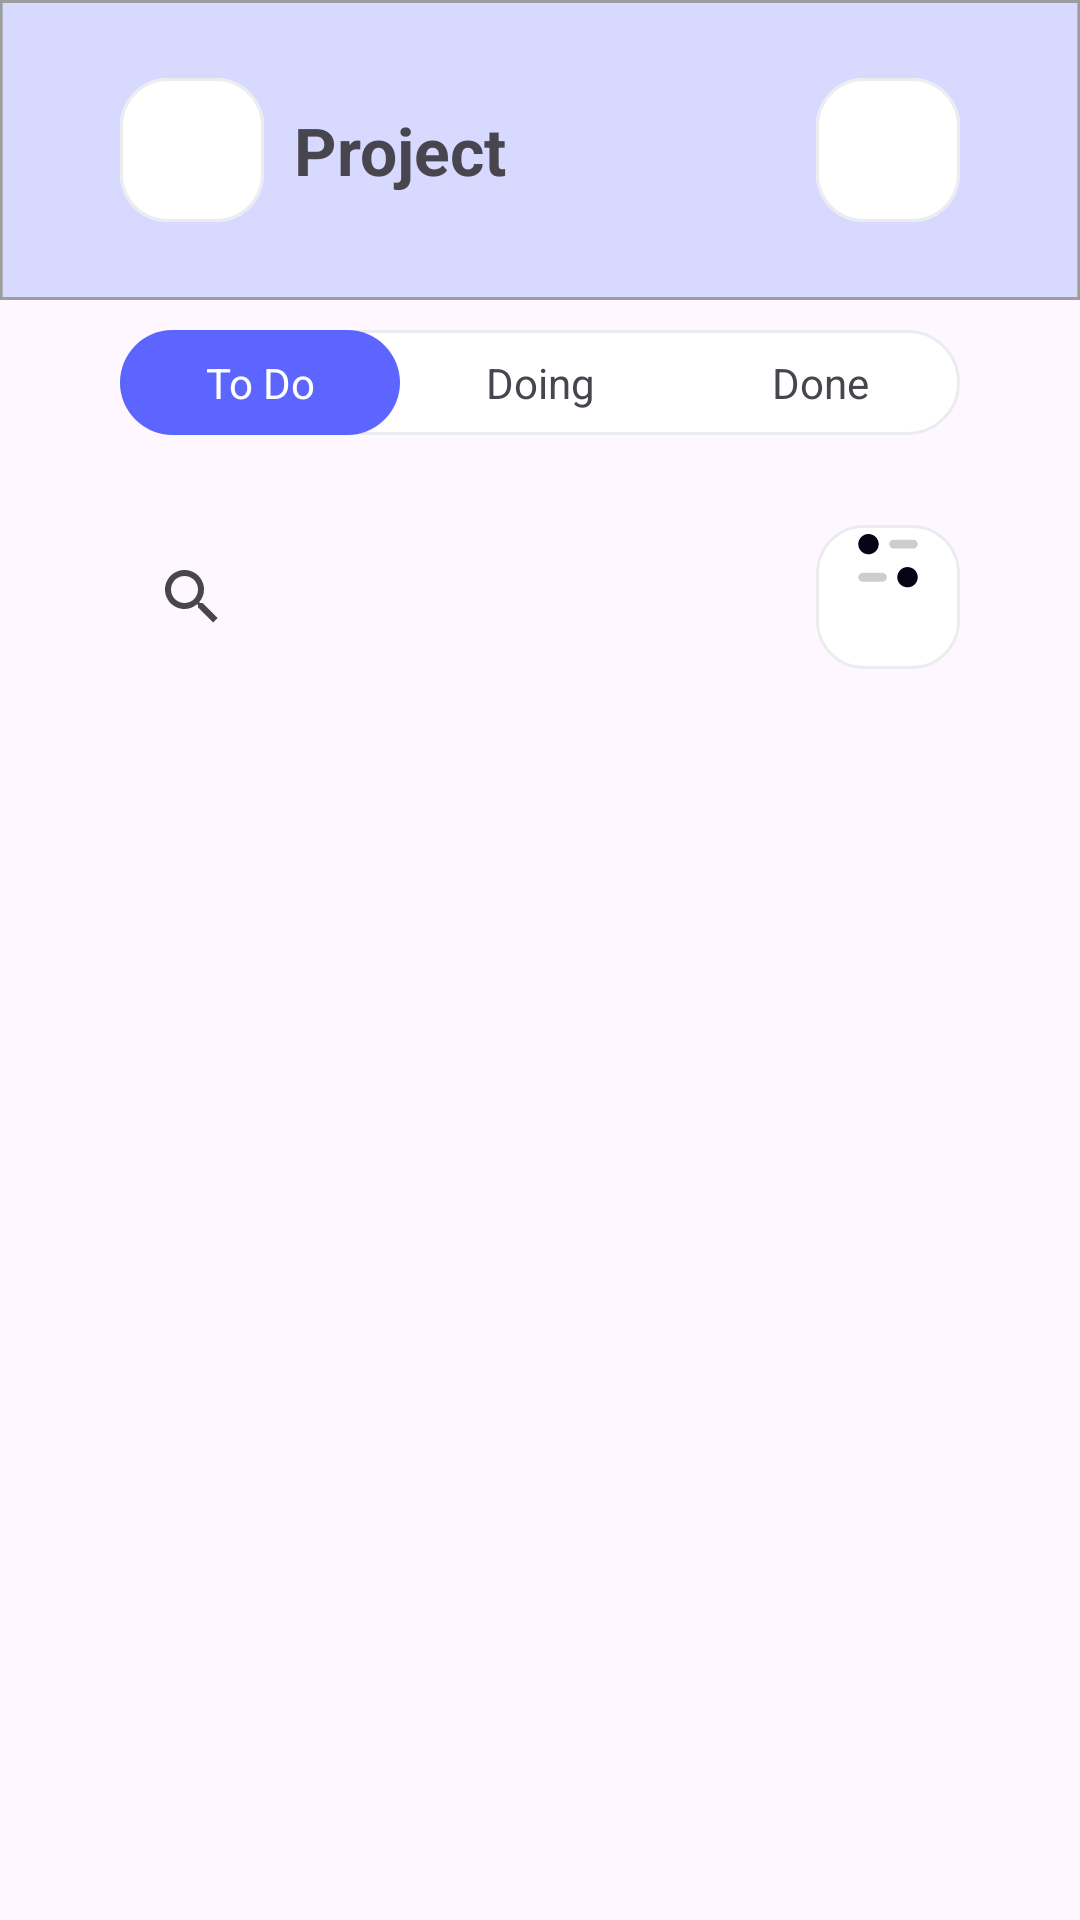

The Android layout XML behind this screen, and the referenced resources:
<!-- AndroidManifest.xml: application theme Base.Theme.AppDesign -->
<!-- res/layout/fragment_issue.xml -->
<?xml version="1.0" encoding="utf-8"?>
<FrameLayout xmlns:android="http://schemas.android.com/apk/res/android"
    xmlns:tools="http://schemas.android.com/tools"
    android:layout_width="match_parent"
    android:layout_height="match_parent"
    xmlns:app="http://schemas.android.com/apk/res-auto"
    tools:context=".ProjectFragment">
    <RelativeLayout
        android:layout_width="match_parent"
        android:layout_height="match_parent">
        <RelativeLayout
            android:id="@+id/header_nav_issue"
            android:layout_width="match_parent"
            android:layout_height="wrap_content"
            android:background="@drawable/bg_header_nav"
            app:backgroundTint = "@null">

            <Button
                android:id="@+id/btn_back_to_project"
                android:layout_width="48dp"
                android:layout_height="48dp"
                android:layout_centerVertical="true"
                android:layout_marginStart="40dp"
                android:background="@drawable/bg_icon_notification"
                android:contentDescription="Back"
                android:drawableTop="@drawable/baseline_arrow_back_ios_new_24"
                app:backgroundTint="@null" />
            <TextView
                android:id="@+id/title_issue_fragment"
                android:layout_width="wrap_content"
                android:layout_height="wrap_content"
                android:layout_below="@+id/btn_back_to_project"
                android:layout_centerVertical="true"
                android:layout_marginStart="10dp"
                android:layout_toEndOf="@+id/btn_back_to_project"
                android:text="Project"
                android:textSize="22sp"
                android:textStyle="bold" />
            <Button
                android:id="@+id/btn_open_notification_Issue"
                android:layout_width="48dp"
                android:layout_height="48dp"
                android:background="@drawable/bg_icon_notification"
                android:layout_alignParentEnd="true"
                android:layout_centerVertical="true"
                android:layout_marginEnd="40dp"
                app:backgroundTint = "@null"
                android:drawableTop="@drawable/baseline_notifications_24"
                android:contentDescription = "Notification"/>
        </RelativeLayout>

        <include layout = "@layout/contain_main"
            android:id="@+id/selector_tab_layout"
            android:layout_below="@+id/header_nav_issue"
            android:layout_width="match_parent"
            android:layout_height="wrap_content"/>
        <LinearLayout
            android:id="@+id/view_search_issue"
            android:layout_width="match_parent"
            android:layout_height="wrap_content"
            android:layout_below="@+id/selector_tab_layout"
            android:layout_marginHorizontal="40dp"
            android:layout_marginVertical="20dp">
            <SearchView
                android:id="@+id/input_search_issue"
                android:layout_width="0dp"
                android:layout_height="wrap_content"
                android:queryHint="Search projects"
                app:iconifiedByDefault="false"
                android:layout_weight="1"/>
            <Button
                android:id="@+id/btn_sort_issue"
                android:layout_width="48dp"
                android:layout_height="48dp"
                android:background="@drawable/bg_icon_notification"
                android:drawableTop="@drawable/baseline_sort_24"
                app:backgroundTint="@null" />
        </LinearLayout>
        <RelativeLayout
            android:id="@+id/container_link_add_new_issue"
            android:layout_width="wrap_content"
            android:layout_height="wrap_content"
            android:layout_centerVertical="true"
            android:layout_centerHorizontal="true"
            android:layout_below="@+id/view_search_issue"
            android:visibility="gone">
        <TextView
            android:id="@+id/text_notification"
            android:layout_width="wrap_content"
            android:layout_height="wrap_content"
            android:layout_centerVertical="true"
            android:layout_centerHorizontal="true"
            android:layout_marginTop="20dp"
            android:textSize="15sp"
            android:text="Your project don't have any issue yet"/>
        <TextView
            android:id="@+id/link_add_new_issue"
            android:layout_width="wrap_content"
            android:layout_height="wrap_content"
            android:layout_below="@+id/text_notification"
            android:layout_centerHorizontal="true"
            android:layout_marginTop="10dp"
            android:text="Add New Issue"
            android:textSize="18sp"
            android:textColor="@color/blue"/>
        </RelativeLayout>

        <androidx.recyclerview.widget.RecyclerView
            android:id="@+id/recycler_view_list_issue"
            android:layout_width="match_parent"
            android:layout_height="match_parent"
            android:layout_below="@+id/view_search_issue"
            android:layout_marginHorizontal="40dp"
            android:layout_marginTop="20dp"
            android:layout_marginBottom="80dp" />
    </RelativeLayout>



</FrameLayout>
<!-- res/layout/contain_main.xml (included above) -->
<?xml version="1.0" encoding="utf-8"?>
<LinearLayout xmlns:android="http://schemas.android.com/apk/res/android"
    xmlns:app="http://schemas.android.com/apk/res-auto"
    android:orientation="vertical"
    android:layout_width="match_parent"
    android:layout_height="match_parent"
    app:layout_behavior="@string/appbar_scrolling_view_behavior">
    <FrameLayout
        android:layout_width="match_parent"
        android:layout_height="35dp"
        android:layout_marginVertical="10dp"
        android:layout_marginHorizontal="40dp"
        android:background="@drawable/bg_non_selecter_tab_layout">
        <LinearLayout
            android:orientation="horizontal"
            android:layout_width="match_parent"
            android:layout_height="match_parent">
            <TextView
                android:layout_width="match_parent"
                android:layout_height="match_parent"
                android:id="@+id/selected_tab"
                android:layout_weight="1"
                android:text=""
                android:background="@drawable/bg_selecter_tab_layout"/>
            <TextView
                android:layout_width="match_parent"
                android:layout_height="match_parent"
                android:layout_weight="1"
                android:text="" />
            <TextView
                android:layout_width="match_parent"
                android:layout_height="match_parent"
                android:layout_weight="1"
                android:text="" />
        </LinearLayout>
        <LinearLayout
            android:orientation="horizontal"
            android:layout_width="match_parent"
            android:layout_height="match_parent">
            <TextView
                android:id="@+id/item_select1"
                android:layout_width="match_parent"
                android:layout_height="match_parent"
                android:layout_weight="1"
                android:text="To Do"
                android:textColor="@color/white"
                android:gravity="center"/>
            <TextView
                android:id="@+id/item_select2"
                android:layout_width="match_parent"
                android:layout_height="match_parent"
                android:layout_weight="1"
                android:text="Doing"
                android:gravity="center"/>
            <TextView
                android:id="@+id/item_select3"
                android:layout_width="match_parent"
                android:layout_height="match_parent"
                android:layout_weight="1"
                android:text="Done"
                android:gravity="center"/>
        </LinearLayout>


    </FrameLayout>

</LinearLayout>
<!-- resources referenced by this layout -->
<resources>
  <color name="blue">#E94D57FF</color>
  <color name="white">#FFFFFFFF</color>
  <!-- drawable baseline_sort_24 (drawable) -->
  <vector xmlns:android="http://schemas.android.com/apk/res/android"
      android:width="24dp"
      android:height="24dp"
      android:viewportWidth="24"
      android:viewportHeight="24">
    <path
        android:pathData="M20.418,4.898C21.241,4.898 21.911,5.562 21.911,6.379C21.911,7.196 21.241,7.86 20.418,7.86H13.901C13.076,7.86 12.406,7.196 12.406,6.379C12.406,5.562 13.076,4.898 13.901,4.898H20.418ZM3.583,15.958H10.1C10.925,15.958 11.595,16.622 11.595,17.439C11.595,18.256 10.925,18.921 10.1,18.921H3.583C2.759,18.921 2.089,18.256 2.089,17.439C2.089,16.622 2.759,15.958 3.583,15.958Z"
        android:fillColor="#CDCDD0"
        android:fillType="evenOdd"/>
    <path
        android:pathData="M5.497,9.758C7.38,9.758 8.906,8.245 8.906,6.379C8.906,4.513 7.38,3 5.497,3C3.615,3 2.089,4.513 2.089,6.379C2.089,8.245 3.615,9.758 5.497,9.758ZM18.503,20.778C20.386,20.778 21.911,19.265 21.911,17.399C21.911,15.533 20.386,14.02 18.503,14.02C16.621,14.02 15.094,15.533 15.094,17.399C15.094,19.265 16.621,20.778 18.503,20.778Z"
        android:fillColor="#040415"
        android:fillType="evenOdd"/>
  </vector>
  <!-- drawable bg_header_nav (drawable) -->
  <?xml version="1.0" encoding="utf-8"?>
  <vector
      xmlns:android="http://schemas.android.com/apk/res/android"
      xmlns:aapt="http://schemas.android.com/aapt"
      android:width="411dp"
      android:height="100dp"
      android:viewportWidth="411"
      android:viewportHeight="100"
      >
      <group>
          <clip-path
              android:pathData="M0 0H411V105H0V0Z"
              />
          <path
              android:pathData="M0 0V105H411V0"
              android:fillColor="#D7D9FF"
              />
          <path
              android:pathData="M0 0H411V100H0V0Z"
              android:strokeWidth="2"
              android:strokeColor="#9D9D9D"
              />
      </group>
  </vector>
  <!-- drawable bg_icon_notification (drawable) -->
  <?xml version="1.0" encoding="utf-8"?>
  <vector
      xmlns:android="http://schemas.android.com/apk/res/android"
      android:width="48dp"
      android:height="48dp"
      android:viewportWidth="48"
      android:viewportHeight="48"
      >
      <group>
          <clip-path
              android:pathData="M16 0H32C40.8366 0 48 7.16344 48 16V32C48 40.8366 40.8366 48 32 48H16C7.16344 48 0 40.8366 0 32V16C0 7.16344 7.16344 0 16 0Z"
              />
          <path
              android:pathData="M0 0V48H48V0"
              android:fillColor="#FFFFFF"
              />
          <path
              android:pathData="M16 0H32C40.8366 0 48 7.16344 48 16V32C48 40.8366 40.8366 48 32 48H16C7.16344 48 0 40.8366 0 32V16C0 7.16344 7.16344 0 16 0Z"
              android:strokeWidth="2"
              android:strokeColor="#EAECF0"
  
              />
      </group>
  </vector>
  <!-- drawable bg_non_selecter_tab_layout (drawable) -->
  <?xml version="1.0" encoding="utf-8"?>
  <selector xmlns:android="http://schemas.android.com/apk/res/android">
      <item>
          <shape>
              <gradient android:angle="0"
                  android:endColor="@color/white"
                  android:startColor="@color/white"/>
              <corners android:radius="20dp"/>
              <stroke android:width="1dp"
                  android:color="#EAECF0"/>
          </shape>
      </item>
  
  </selector>
  <!-- drawable bg_selecter_tab_layout (drawable) -->
  <?xml version="1.0" encoding="utf-8"?>
  <selector xmlns:android="http://schemas.android.com/apk/res/android">
      <item>
          <shape>
              <gradient android:angle="0"
                  android:endColor="@color/blue"
                  android:startColor="@color/blue"/>
              <corners android:radius="20dp"/>
          </shape>
      </item>
  
  </selector>
  <style name="Base.Theme.AppDesign" parent="Theme.Material3.DayNight.NoActionBar">
          
          <item name="colorPrimary">@color/blue</item>
      </style>
</resources>
